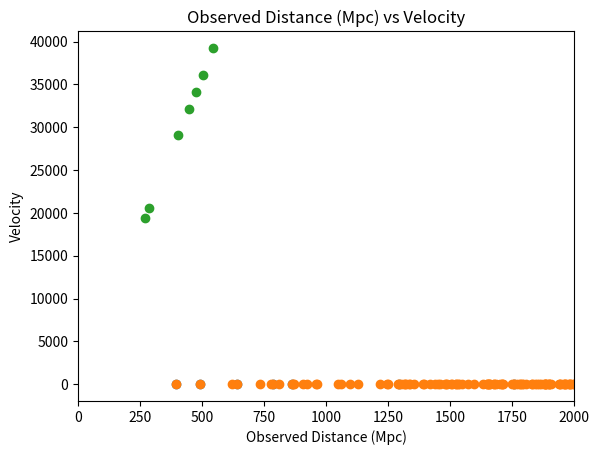

Write Python code to recreate this figure.
#!/usr/bin/env python3
# -*- coding: utf-8 -*-
"""
Created on Mon Feb 10 13:55:59 2020
[redacted]
"""
import numpy as np
import matplotlib.pyplot as plt


M=-19 #typical supernovae absolute magnitude
M_dif = 1 #scatter
m=20 #limiting magnitude of the telescope
d= 1000 #Mpc - how far supernovae can be seen
r = 2000 #Mpc - supernovae form in this radius 
H0 = 72 #72 km/s/Mpc - Hubble constant
n = 100 # number of randomly generated SN in radius r

#radius = np.random.uniform(0,1,100)*2000
#scale these into spherical distribution

radii = (np.random.uniform(low=0, high = 1, size = 100))
#scale them spherically
distances = []
for i in radii:
    distances.append(((i)**(1/3))*2000)

x = np.mean(distances)
print('a) the mean distance to the supernovae %s' %x)
    

#B
m = []
M = np.random.normal(-19, 1, 100) 
for i in range(len(distances)):
    m.append(5*np.log10((distances[i]*10**6)/10)+M[i])
    
new_mag = []
new_dist = []
for i in range(len(distances)):
    if m[i]<=20:
        new_mag.append(m[i])
        new_dist.append(distances[i])

x= len(new_dist)

print("Average Apparent Magnitude: " + str(np.average(m)))
print("Detected Average Apparent Magnitude: " + str(np.average(new_mag)))
print("Number of Detected Supernovas: " + str(x))

plt.scatter(new_dist, new_mag)
plt.gca().invert_yaxis()
plt.title('Distance (Mpc) vs Detected Apparent Magnitude')
plt.xlabel('Distance (Mpc)')
plt.ylabel('Apparent Magnitude')
plt.xlim(0, 2000)
plt.show()

plt.scatter(distances, m)
plt.gca().invert_yaxis()
plt.title('Distance (Mpc) vs Theoretical Apparent Magnitude')
plt.xlabel('Distance (Mpc)')
plt.ylabel('Apparent Magnitude')
plt.xlim(0, 2000)
plt.show()

#C
obs_d = []
for i in new_mag:
    obs_d.append((10**(((i+19)/5)+1))*10**(-6))
    
velocity = []
for i in obs_d:
    velocity.append(72*i)
    
plt.scatter(obs_d, velocity)
plt.title('Observed Distance (Mpc) vs Velocity')
plt.xlabel('Observed Distance (Mpc)')
plt.ylabel('Velocity')
plt.show()



